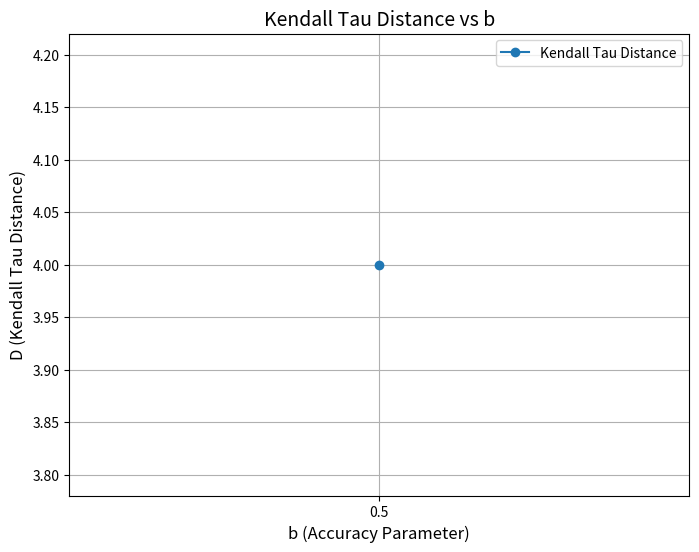

Generate this figure with matplotlib:
import numpy as np
import pandas as pd
from scipy.stats import kendalltau
import matplotlib.pyplot as plt

def generate_synthetic_data(N, M, L_0, b):

    phi = np.random.uniform(0, 1, N)
    
    sorted_phi = sorted(phi, reverse=True)

    rank_dict = {value: rank for rank, value in enumerate(sorted_phi, start=1)}

    # 真の順位リストR_0を生成
    R_0 = np.array([rank_dict[x] for x in phi])

    # 投票者b_iから見る候補者a_jの能力値Φ'_ijを生成
    phi_prime = np.zeros((M, N))
    R = np.zeros((M, N), dtype=int)

    for i in range(M):
        for j in range(N):
            lower_bound = phi[j] - phi[j] * (1 - b)
            upper_bound = phi[j] + (1 - phi[j]) * (1 - b)
            phi_prime[i, j] = np.random.uniform(lower_bound, upper_bound)

        # 各投票者のランキングを作成
        ranked_indices = np.argsort(-phi_prime[i, :])  # 降順でソート
        # ranking_length = np.random.randint(L_0 - 0.2*L_0, L_0 + 0.2*L_0)  # ランキングの長さ
        ranking_length = L_0


        for k in range(ranking_length):
            R[i, ranked_indices[k]] = k + 1

    return phi, R_0, phi_prime, R

def compute_competition_matrix(R, N, M):
    # 遷移行列P^iを計算し、競争行列Aを生成
    A = np.zeros((N, N), dtype=int)

    for i in range(M):
        P_i = np.zeros((N, N), dtype=int)
        for s in range(N):
            for t in range(N):
                if R[i, s] > 0 and R[i, t] > 0:
                    P_i[s, t] = 1 if R[i, s] <= R[i, t] else 0
        A += P_i

    return A
#入力データの正方行列A生成終了

def calculate_rankings(A, N):
    # 出次数、入次数、および比率g_jを計算
    d_out = np.sum(A, axis=1)
    d_in = np.sum(A, axis=0)
    g = (d_out + 1) / (d_in + 1)

    g_tmp = g.copy()
    # 値を降順にソートし、順位を割り当てる
    sorted_values = sorted(g_tmp, reverse=True)

    # 順位を辞書にマッピング（値: 順位）
    rank_dict = {value: rank for rank, value in enumerate(sorted_values, start=1)}

    # 元の配列の各要素に対応する順位を取得
    ranks = [rank_dict[x] for x in g_tmp]

    return g, np.array(ranks)

def calculate_kendall_tau_distance(R_0, R_hat):
    if len(R_0) != len(R_hat):
        raise ValueError("The input rankings must have the same length.")
    
    distance = 0
    n = len(R_0)
    for i in range(n):
        for j in range(i + 1, n):
            if (R_0[i] < R_0[j] and R_hat[i] > R_hat[j]) or (R_0[i] > R_0[j] and R_hat[i] < R_hat[j]):
                distance += 1
    return distance


# パラメータの設定
N = 10  # 候補者数
M = 10  # 投票者数
L_0 = 10  # 各投票者のランキングの基本長さ
# b = 0  # 表示精度

b_values = [0.5]  # ノイズパラメータの候補
D_values = []

for b in b_values:
    # データ生成
    phi, R_0, phi_prime, R = generate_synthetic_data(N, M, L_0, b)

    # 競争行列Aの計算
    A = compute_competition_matrix(R, N, M)

    # 出次数、入次数、比率g_j、最終ランキングベクトルR_hatの計算
    g, R_hat = calculate_rankings(A, N)

    # Kendall Tau 距離の計算
    D = calculate_kendall_tau_distance(R_0 - 1, R_hat - 1)
    D_values.append(D)
    # print(f"b: {b}, g{g}, R{R_hat}")


# 結果を保存または表示
phi_df = pd.DataFrame(phi, columns=["True Ability"])
R_0_df = pd.DataFrame(R_0, columns=["True Rank"])
phi_prime_df = pd.DataFrame(phi_prime, columns=[f"Candidate_{j+1}" for j in range(N)])
R_df = pd.DataFrame(R, columns=[f"Candidate_{j+1}" for j in range(N)])
A_df = pd.DataFrame(A, columns=[f"Candidate_{j+1}" for j in range(N)])
g_df = pd.DataFrame(g, columns=["g_j"])
R_hat_df = pd.DataFrame(R_hat, columns=["Final Rank"])
result_df = pd.DataFrame({"b": b_values, "D": D_values})



# ファイルに保存
phi_df.to_csv("true_ability.csv", index=False)#真の能力値(N×1)
R_0_df.to_csv("true_rank.csv", index=False)#真のランクリスト(N×1)
phi_prime_df.to_csv("displayed_ability.csv", index=False)#b_iから見たa_iの能力値(M×N)
R_df.to_csv("rankings.csv", index=False)#ランキング行列(M×N)
A_df.to_csv("competition_matrix.csv", index=False)#競争行列(N×N)
g_df.to_csv("g_values.csv", index=False)#(M×1)
R_hat_df.to_csv("final_rankings.csv", index=False)#最終的なランキング集約ベクトル
result_df.to_csv("kendall_tau_distance_vs_b.csv", index=False)

#グラフの描画
plt.figure(figsize=(8, 6))
plt.plot(result_df["b"], result_df["D"], marker='o', linestyle='-', label='Kendall Tau Distance')
plt.title("Kendall Tau Distance vs b", fontsize=14)
plt.xlabel("b (Accuracy Parameter)", fontsize=12)
plt.ylabel("D (Kendall Tau Distance)", fontsize=12)
plt.xticks(b_values)
plt.legend()
plt.grid()
plt.savefig("kendall_tau_distance_vs_b.png")
plt.show()


# 結果を出力
print("Kendall Tau 距離とbの関係がCSVファイルに保存されました: kendall_tau_distance_vs_b.csv")

